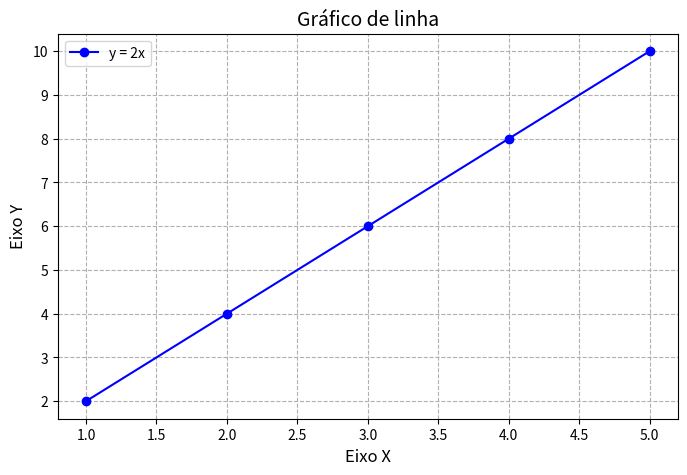

This figure's Python source:
import matplotlib.pyplot as plt


def graficoLinha(x,y):
    plt.figure(figsize=(8, 5))
    plt.plot(x, y, marker='o', linestyle='-', color='blue', label='y = 2x')

    plt.title('Gráfico de linha', fontsize=14)
    plt.xlabel('Eixo X', fontsize=12)
    plt.ylabel('Eixo Y', fontsize=12)

    plt.grid(True, linestyle='--')
    plt.legend()

    plt.show()

if __name__ == "__main__":
    x = [1, 2, 3, 4, 5]
    y = [2, 4, 6, 8, 10]
    graficoLinha(x,y)
